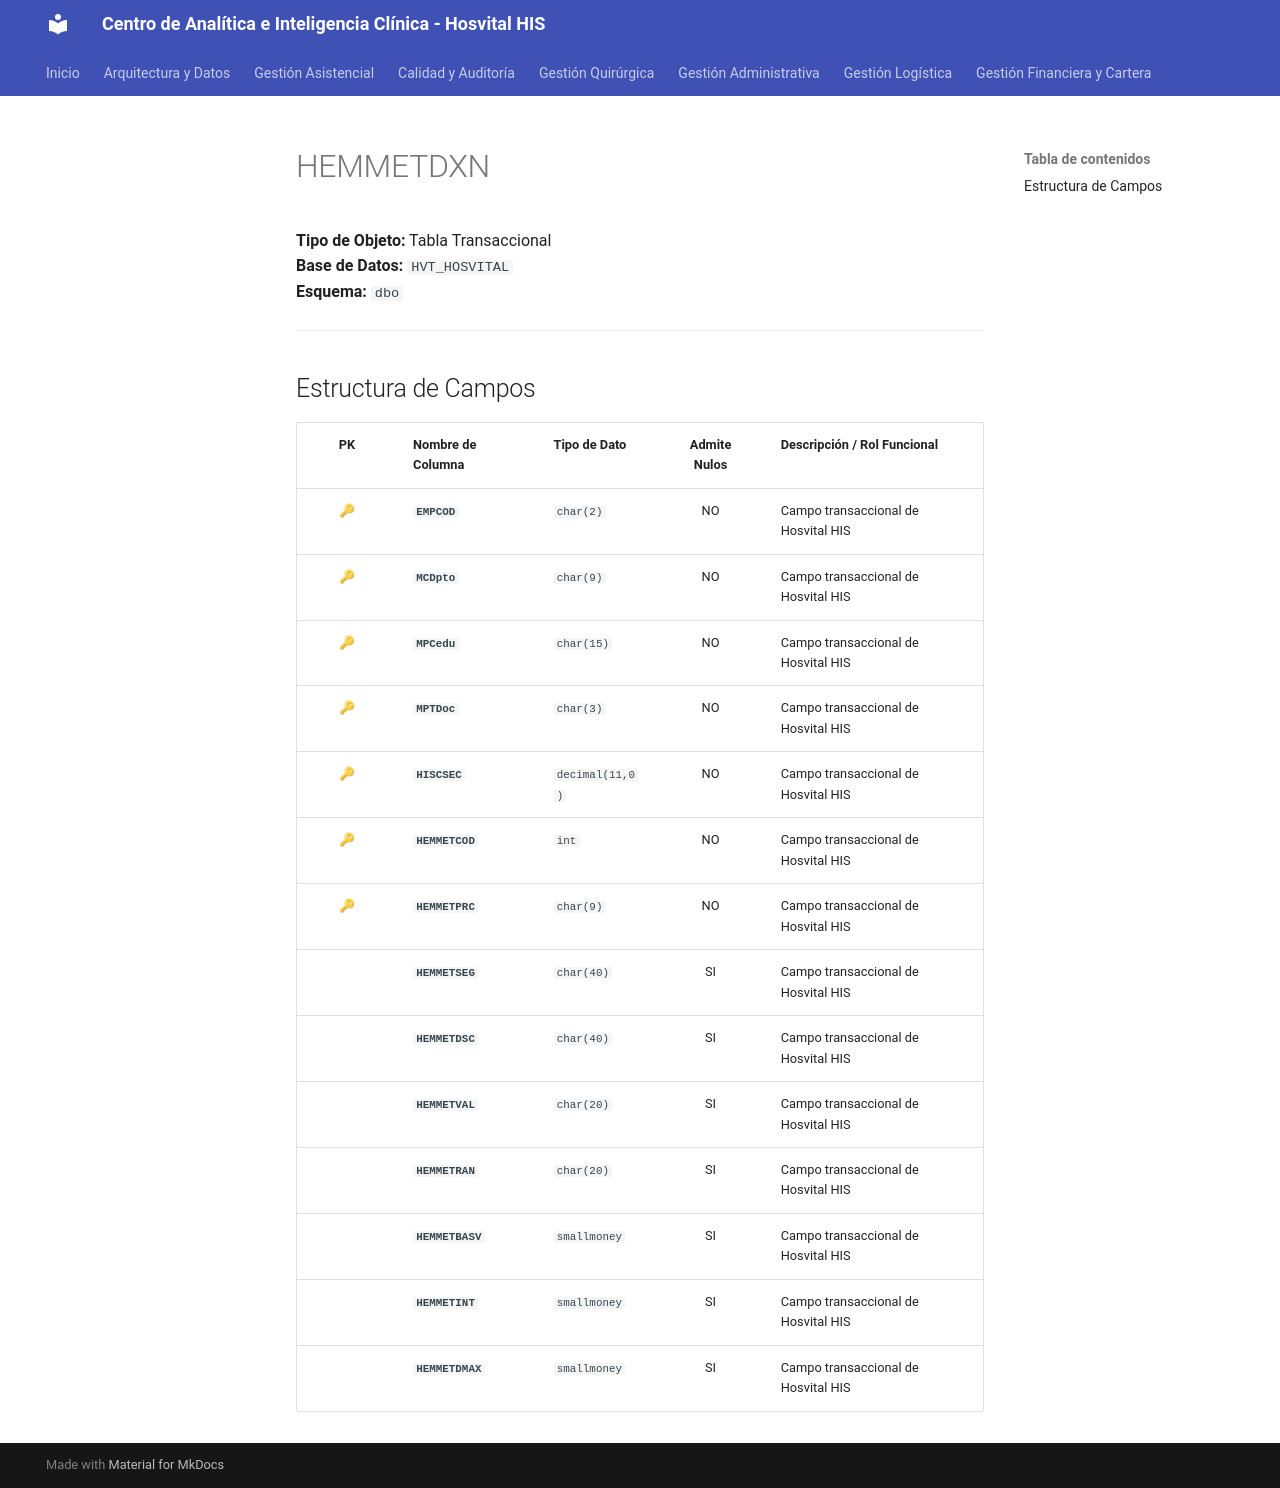

repository: SoporteSaludtech/superset-docs · page: diccionario-general/HEMMETDXN/index.html · generator: mkdocs

# HEMMETDXN

**Tipo de Objeto:** Tabla Transaccional  
**Base de Datos:** `HVT_HOSVITAL`  
**Esquema:** `dbo`

---

## Estructura de Campos

| PK | Nombre de Columna | Tipo de Dato | Admite Nulos | Descripción / Rol Funcional |
| :-: | :--- | :--- | :-: | :--- |
| 🔑 | **`EMPCOD`** | `char(2)` | NO | Campo transaccional de Hosvital HIS |
| 🔑 | **`MCDpto`** | `char(9)` | NO | Campo transaccional de Hosvital HIS |
| 🔑 | **`MPCedu`** | `char(15)` | NO | Campo transaccional de Hosvital HIS |
| 🔑 | **`MPTDoc`** | `char(3)` | NO | Campo transaccional de Hosvital HIS |
| 🔑 | **`HISCSEC`** | `decimal(11,0)` | NO | Campo transaccional de Hosvital HIS |
| 🔑 | **`HEMMETCOD`** | `int` | NO | Campo transaccional de Hosvital HIS |
| 🔑 | **`HEMMETPRC`** | `char(9)` | NO | Campo transaccional de Hosvital HIS |
|  | **`HEMMETSEG`** | `char(40)` | SI | Campo transaccional de Hosvital HIS |
|  | **`HEMMETDSC`** | `char(40)` | SI | Campo transaccional de Hosvital HIS |
|  | **`HEMMETVAL`** | `char(20)` | SI | Campo transaccional de Hosvital HIS |
|  | **`HEMMETRAN`** | `char(20)` | SI | Campo transaccional de Hosvital HIS |
|  | **`HEMMETBASV`** | `smallmoney` | SI | Campo transaccional de Hosvital HIS |
|  | **`HEMMETINT`** | `smallmoney` | SI | Campo transaccional de Hosvital HIS |
|  | **`HEMMETDMAX`** | `smallmoney` | SI | Campo transaccional de Hosvital HIS |
